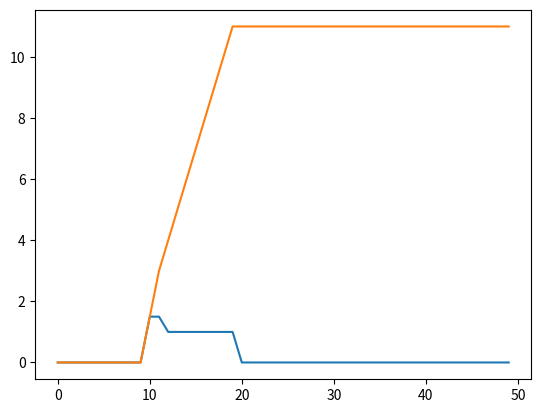
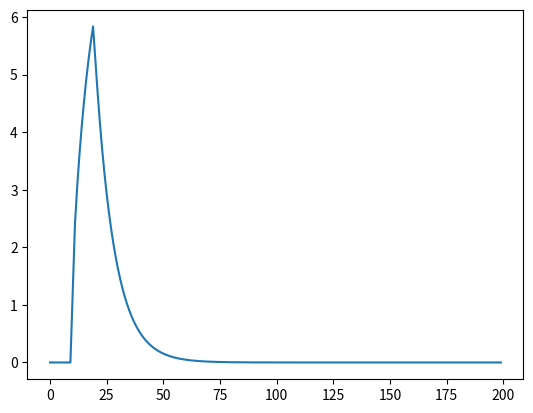

Write the Python code that produced these figures, in order.
# -*- coding: utf-8 -*-
"""
Created on Fri Jul 14 19:41:10 2017

@author: leendert
"""

import numpy as np
import matplotlib.pyplot as plt

def LowPassFilter(x, RC, dt):
    alpha = RC/(RC+dt)

    y = np.zeros(len(x))
    y[0] = alpha*x[0]
    for i in range(1,len(x)):
        y[i] = y[i-1] + alpha*(x[i]-y[i-1])
    return y
def HighPassFilter(x, RC, dt):
    alpha = RC/(RC+dt)

    y = np.zeros(len(x))
    y[0] = x[0]
    for i in range(1, len(x)):
        y[i] = alpha*(y[i-1] + x[i] - x[i-1])
    return y

def CustomFilter(x, dt):
    y1 = HighPassFilter(x, 1e-3, dt)
    y2 = LowPassFilter(y1, 4e-6, dt)
    y3 = HighPassFilter(y2, 8e-9, dt)
    y4 = LowPassFilter(y3, 10e-9, dt)

    return y4

def Integrate(x, dt):
    y = np.zeros(len(x))
    for i in range(1,len(x)):
        y[i] = y[i-1] + x[i]*dt
    return y

if __name__ == '__main__':
    print('Starting...')

    plt.close('all')

    x = np.zeros(4000)

    offset = 10

    x[offset:offset+10]+=1.0
    x[offset:offset+2]+=0.5

    y = Integrate(x, 1)

    plt.figure()
    plt.plot(x[:50])
    plt.plot(y[:50])

    a = CustomFilter(y, 1e-9)
    plt.figure()
    plt.plot(a[:200])

    plt.show(block=True)
